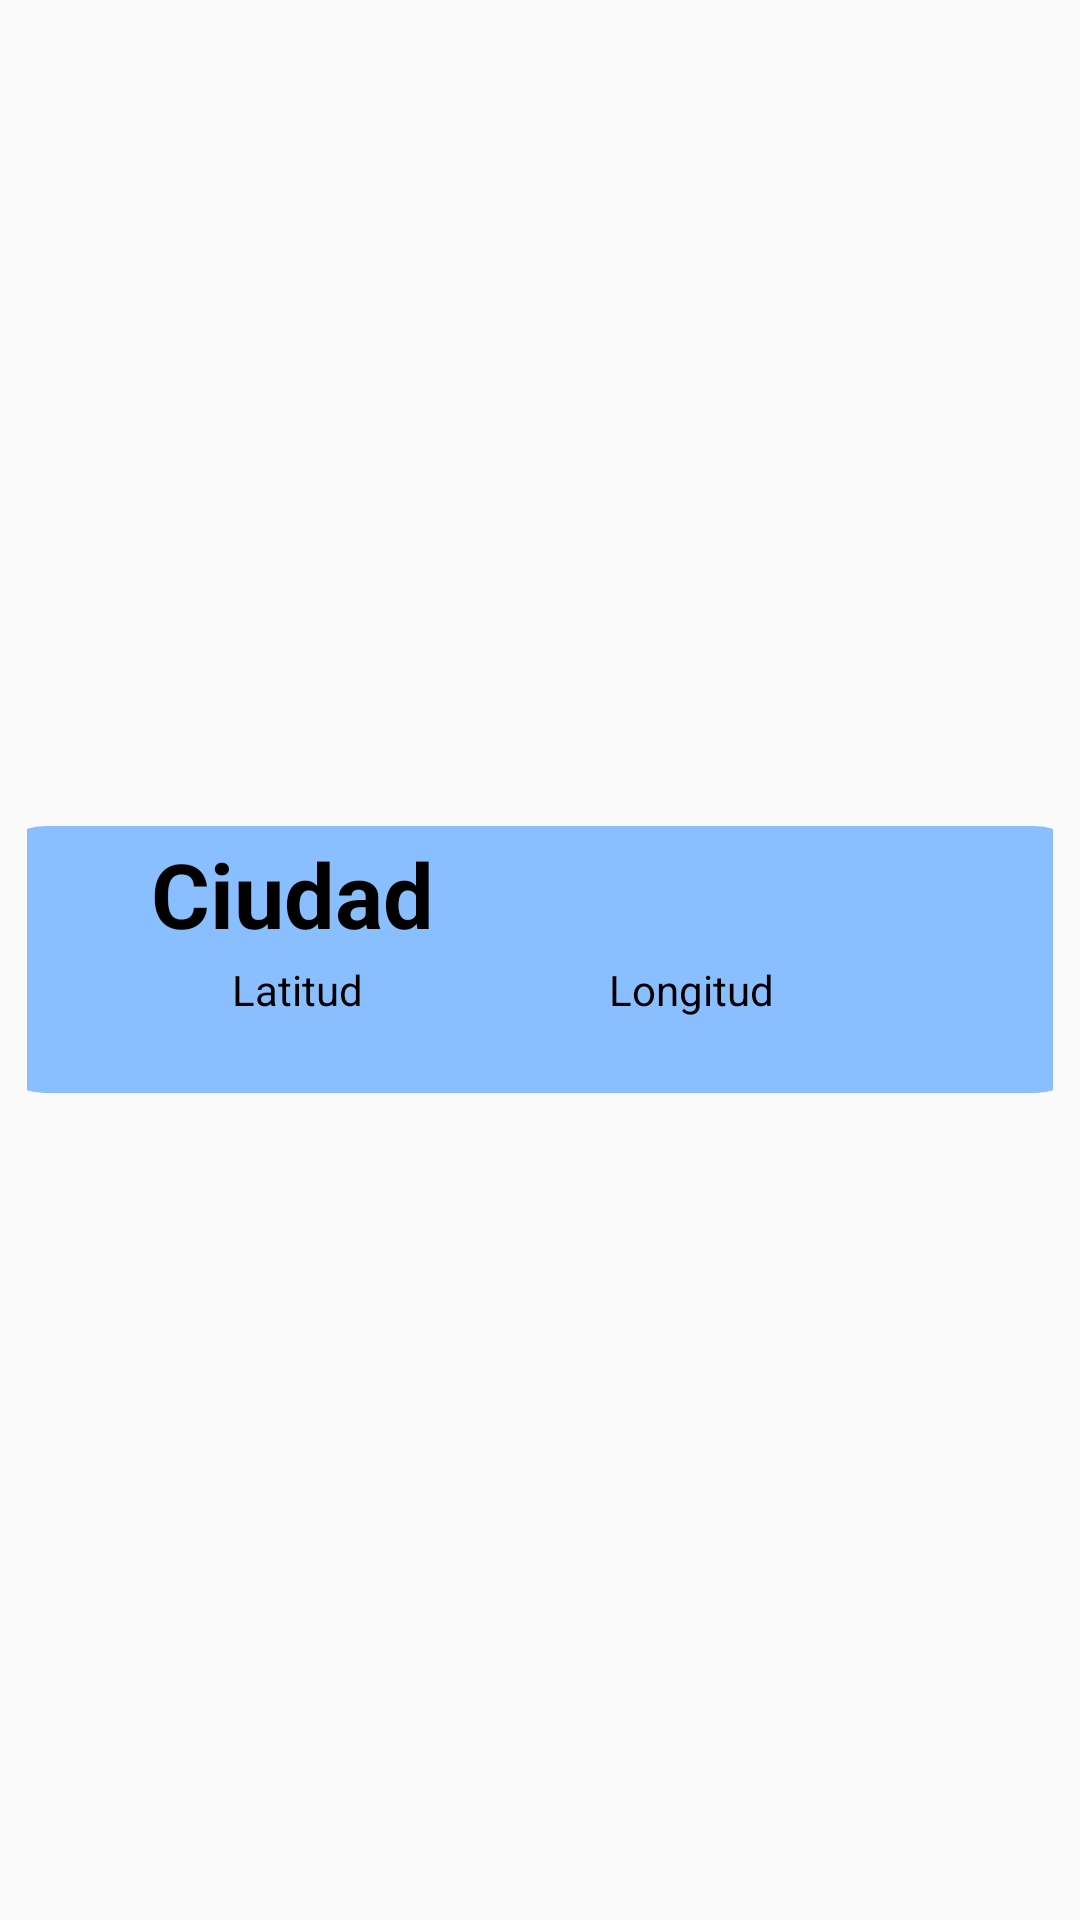

Here is an Android app screen rendered from its layout file. Give the layout XML and the strings, colors and styles it references.
<!-- AndroidManifest.xml: application theme Theme.LAB4_20200825 -->
<!-- res/layout/geolocalizacion_item.xml -->
<?xml version="1.0" encoding="utf-8"?>
<LinearLayout xmlns:android="http://schemas.android.com/apk/res/android"
    android:layout_width="match_parent"
    android:layout_height="wrap_content"
    android:background="?android:attr/selectableItemBackground"
    android:clickable="true"
    android:gravity="center"
    android:orientation="vertical"
    android:padding="9dp">

    <LinearLayout
        android:layout_width="370dp"
        android:layout_height="89dp"
        android:background="@drawable/buttonbackground1"
        android:orientation="vertical">

        <TextView
            android:id="@+id/textView7"
            android:layout_width="wrap_content"
            android:layout_height="wrap_content"
            android:layout_weight="1"
            android:text="TextView" />

        <LinearLayout
            android:layout_width="match_parent"
            android:layout_height="45dp"
            android:orientation="horizontal">

            <LinearLayout
                android:layout_width="205dp"
                android:layout_height="match_parent"
                android:gravity="center"
                android:orientation="horizontal">

                <TextView
                    android:id="@+id/item_ciudad"
                    android:layout_width="wrap_content"
                    android:layout_height="wrap_content"
                    android:layout_weight="1"
                    android:gravity="center"
                    android:text="Ciudad"
                    android:textColor="@color/black"
                    android:textSize="30sp"
                    android:textStyle="bold" />
            </LinearLayout>

            <LinearLayout
                android:layout_width="166dp"
                android:layout_height="match_parent"
                android:gravity="center"
                android:orientation="horizontal">


            </LinearLayout>

        </LinearLayout>

        <LinearLayout
            android:layout_width="match_parent"
            android:layout_height="44dp"
            android:orientation="horizontal">

            <LinearLayout
                android:layout_width="208dp"
                android:layout_height="match_parent"
                android:orientation="horizontal">

                <TextView
                    android:id="@+id/item_latitud"
                    android:layout_width="wrap_content"
                    android:layout_height="wrap_content"
                    android:layout_weight="1"
                    android:gravity="center"
                    android:text="Latitud"
                    android:textColor="@color/black" />

            </LinearLayout>

            <LinearLayout
                android:layout_width="163dp"
                android:layout_height="match_parent"
                android:orientation="horizontal">

                <TextView
                    android:id="@+id/item_longitud"
                    android:layout_width="wrap_content"
                    android:layout_height="wrap_content"
                    android:layout_weight="1"
                    android:text="Longitud"
                    android:textColor="@color/black" />
            </LinearLayout>

            <LinearLayout
                android:layout_width="match_parent"
                android:layout_height="match_parent"
                android:orientation="horizontal">

            </LinearLayout>
        </LinearLayout>

    </LinearLayout>

</LinearLayout>
<!-- resources referenced by this layout -->
<resources>
  <color name="black">#FF000000</color>
  <!-- drawable buttonbackground1 (drawable) -->
  <?xml version="1.0" encoding="utf-8"?>
  <shape xmlns:android="http://schemas.android.com/apk/res/android" android:shape="rectangle">
      <corners android:radius="20dp" />
      <solid android:color="#89BEFF" />
  </shape>
  <style name="Theme.LAB4_20200825" parent="Base.Theme.LAB4_20200825" />
  <style name="Base.Theme.LAB4_20200825" parent="Theme.AppCompat.Light.NoActionBar">
          
          
      </style>
</resources>
